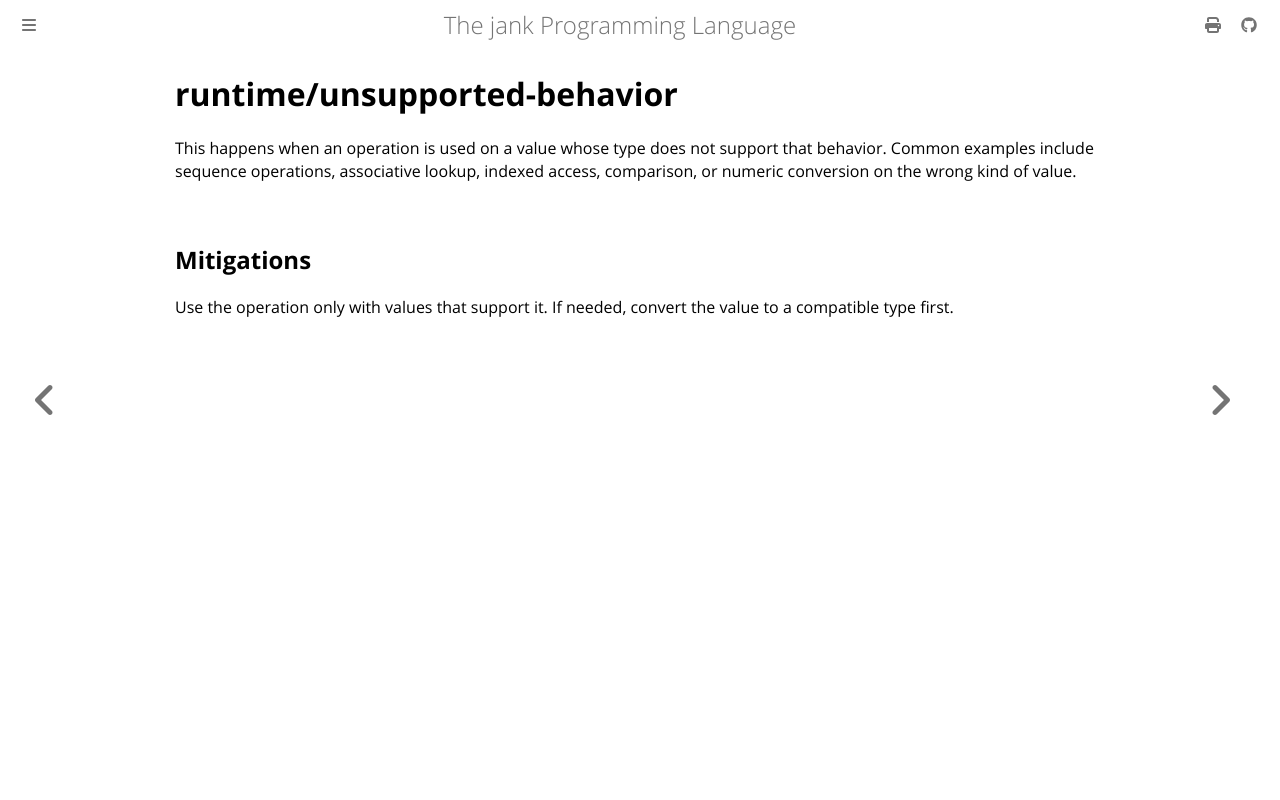

repository: jank-lang/jank · page: reference/error/runtime/unsupported-behavior.html · generator: mdbook

# runtime/unsupported-behavior

This happens when an operation is used on a value whose type does not support that behavior. Common examples include sequence operations, associative lookup, indexed access, comparison, or numeric conversion on the wrong kind of value.

## Mitigations
Use the operation only with values that support it. If needed, convert the value to a compatible type first.
